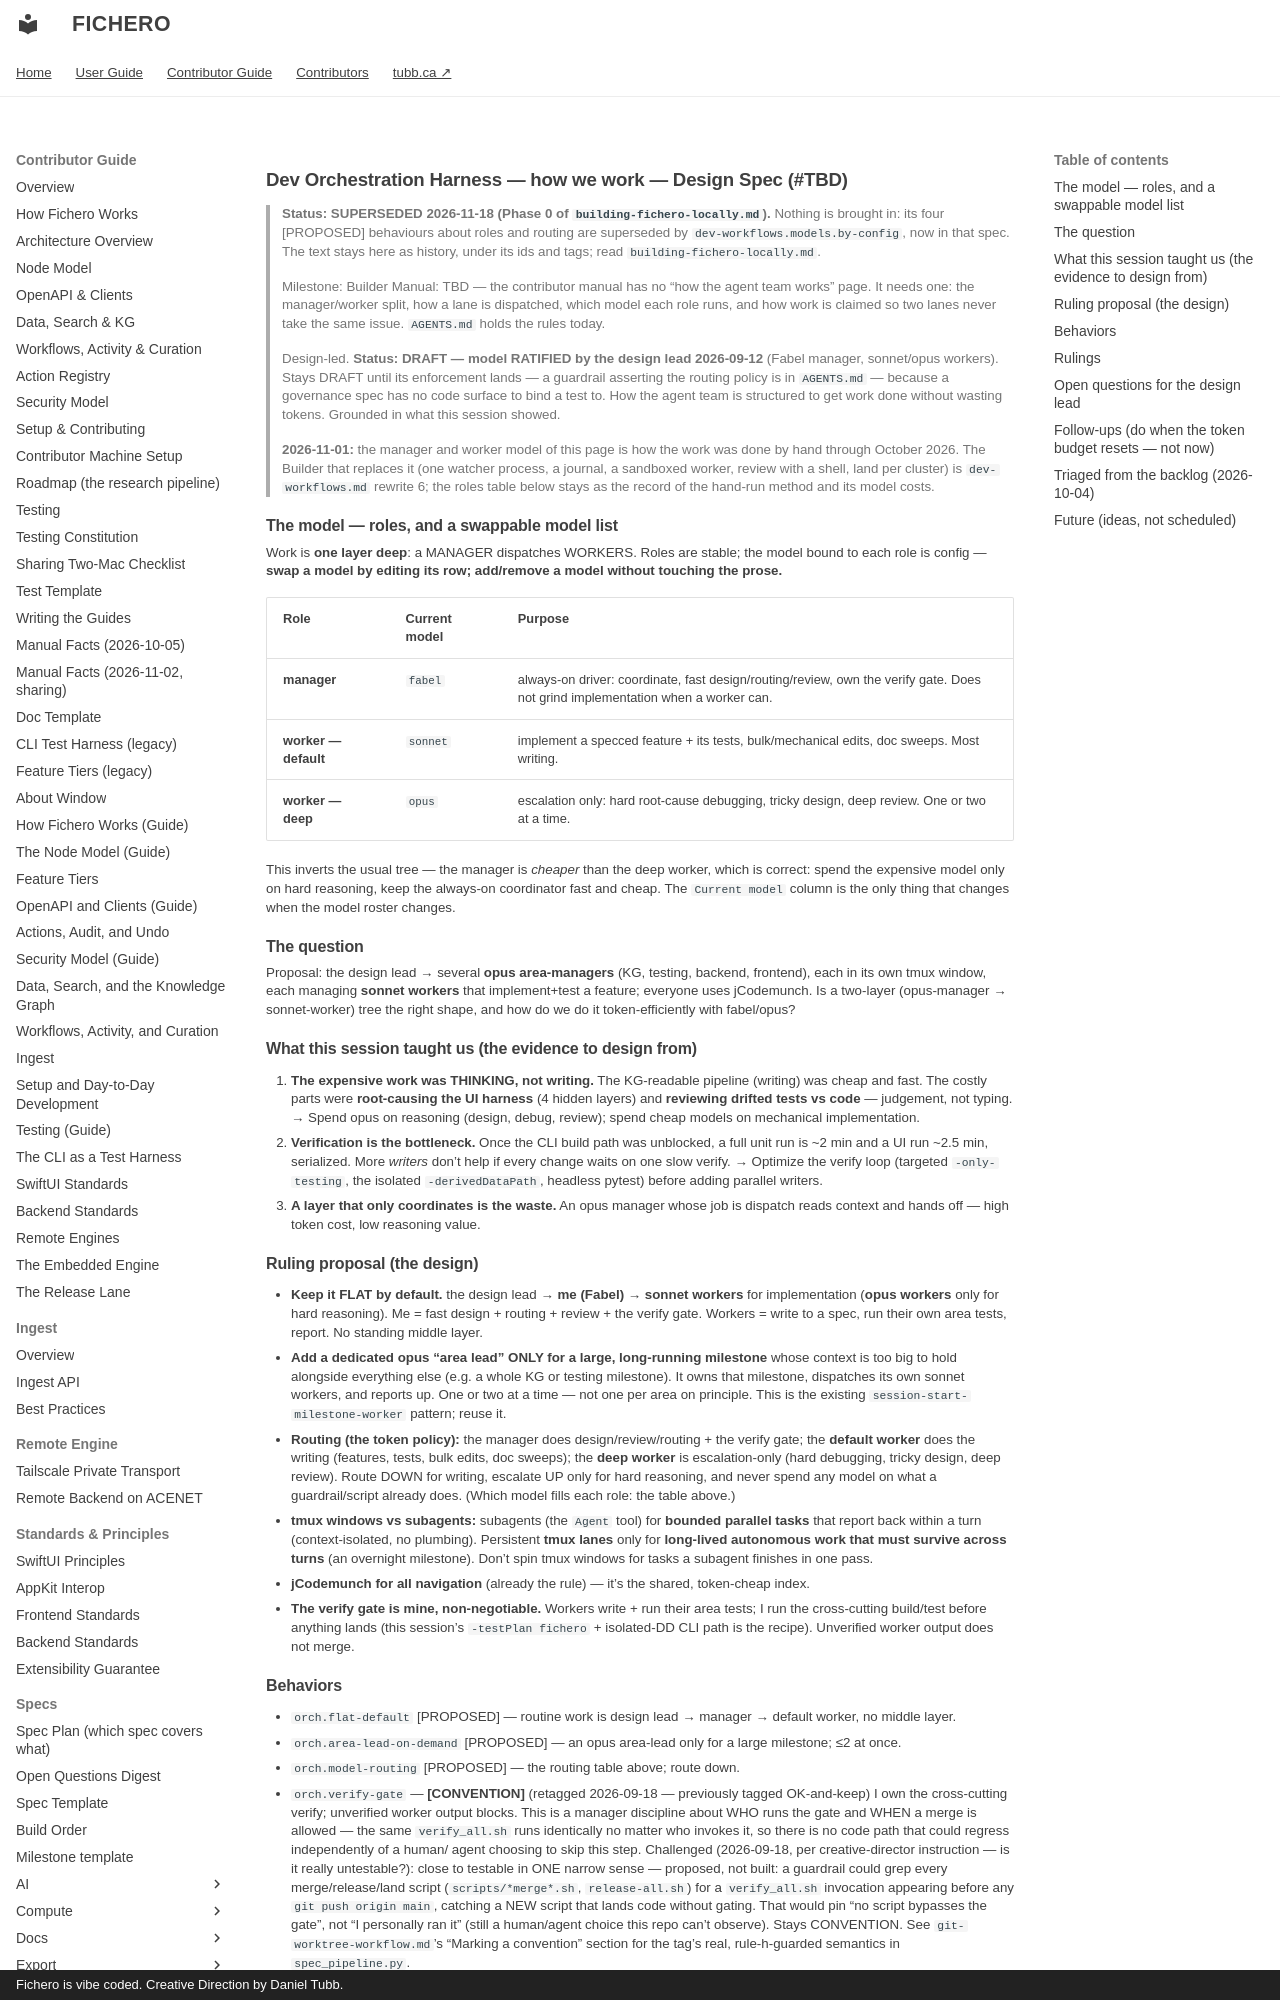

repository: dtubb/fichero · page: contributor_manual/specs/harness/dev-orchestration-harness/index.html · generator: mkdocs · copyright: Fichero is vibe coded. Creative Direction by Daniel Tubb.

# Dev Orchestration Harness — how we work — Design Spec (#TBD)

> **Status: SUPERSEDED 2026-11-18 (Phase 0 of `building-fichero-locally.md`).** Nothing is brought in: its four [PROPOSED] behaviours about roles and routing are superseded by `dev-workflows.models.by-config`, now in that spec. The text stays here as history, under its ids and tags; read `building-fichero-locally.md`.

> Milestone: Builder
> Manual: TBD — the contributor manual has no "how the agent team works" page. It needs one:
> the manager/worker split, how a lane is dispatched, which model each role runs, and how work
> is claimed so two lanes never take the same issue. `AGENTS.md` holds the rules today.
>
> Design-led. **Status: DRAFT — model RATIFIED by the design lead 2026-09-12** (Fabel manager, sonnet/opus
> workers). Stays DRAFT until its enforcement lands — a guardrail asserting the routing policy is
> in `AGENTS.md` — because a governance spec has no code surface to bind a test to. How the agent
> team is structured to get work done without wasting tokens. Grounded in what this session showed.

> **2026-11-01:** the manager and worker model of this page is how the work was done by hand through October 2026. The
> Builder that replaces it (one watcher process, a journal, a sandboxed worker, review with a shell, land per cluster) is
> `dev-workflows.md` rewrite 6; the roles table below stays as the record of the hand-run method and its model costs.

## The model — roles, and a swappable model list

Work is **one layer deep**: a MANAGER dispatches WORKERS. Roles are stable; the model bound to each
role is config — **swap a model by editing its row; add/remove a model without touching the prose.**

| Role | Current model | Purpose |
|------|---------------|---------|
| **manager** | `fabel` | always-on driver: coordinate, fast design/routing/review, own the verify gate. Does not grind implementation when a worker can. |
| **worker — default** | `sonnet` | implement a specced feature + its tests, bulk/mechanical edits, doc sweeps. Most writing. |
| **worker — deep** | `opus` | escalation only: hard root-cause debugging, tricky design, deep review. One or two at a time. |

This inverts the usual tree — the manager is *cheaper* than the deep worker, which is correct:
spend the expensive model only on hard reasoning, keep the always-on coordinator fast and cheap.
The `Current model` column is the only thing that changes when the model roster changes.

## The question

Proposal: the design lead → several **opus area-managers** (KG, testing, backend, frontend), each in its
own tmux window, each managing **sonnet workers** that implement+test a feature; everyone uses
jCodemunch. Is a two-layer (opus-manager → sonnet-worker) tree the right shape, and how do we do
it token-efficiently with fabel/opus?

## What this session taught us (the evidence to design from)

1. **The expensive work was THINKING, not writing.** The KG-readable pipeline (writing) was cheap
   and fast. The costly parts were **root-causing the UI harness** (4 hidden layers) and
   **reviewing drifted tests vs code** — judgement, not typing. → Spend opus on reasoning
   (design, debug, review); spend cheap models on mechanical implementation.
2. **Verification is the bottleneck.** Once the CLI build path was unblocked, a full unit run is
   ~2 min and a UI run ~2.5 min, serialized. More *writers* don't help if every change waits on
   one slow verify. → Optimize the verify loop (targeted `-only-testing`, the isolated
   `-derivedDataPath`, headless pytest) before adding parallel writers.
3. **A layer that only coordinates is the waste.** An opus manager whose job is dispatch reads
   context and hands off — high token cost, low reasoning value.
